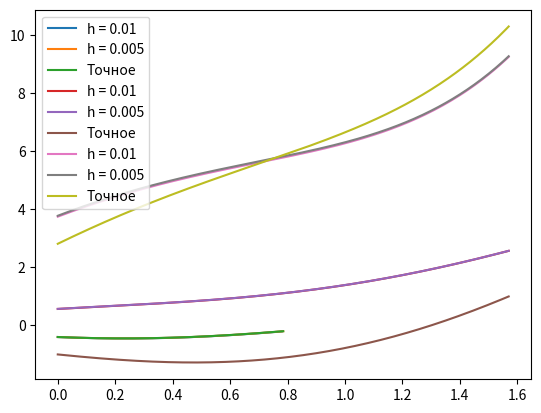

This chart was generated by the following Python code:
from math import log, exp, sin, cos, pi
from copy import deepcopy
import matplotlib.pyplot as plt
import numpy as np

def progonka(matrix):
    n = len(matrix)
    a = [-1 * matrix[0][1] / matrix[0][0]]
    b = [matrix[0][n] / matrix[0][0]]
    for i in range(1, n):
        y = matrix[i][i] + matrix[i][i - 1] * a[i - 1]
        a.append(-1 * matrix[i][i + 1] / y)
        b.append((matrix[i][n] - matrix[i][i - 1] * b[i - 1]) / y)
    b.append((matrix[n-1][n] - matrix[n-1][n-2] * b[n-2]) / (matrix[n-1][n-1] + matrix[n-1][n-2] * a[n-2]))
    x = [0 for i in range(len(matrix))]
    x[-1] = b[-1]
    for i in range(len(matrix)-2, -1, -1):
        x[i] = a[i] * x[i+1] + b[i]
    return x

def main():
    p_functons = [
        lambda x: -4,
        lambda x: -1,
        lambda x: -1
    ]
    f_functons = [
        lambda x: 0,
        lambda x: 4*sin(x),
        lambda x: 4*x*exp(x)
    ]
    an_functons = [
        lambda x: (-2/5)*cos(2*x)-(1/5)*sin(2*x),
        lambda x: sin(x)-cos(x)*(1+2*x),
        lambda x: exp(pi/2)*(cos(x)+sin(x))+2*(x-1)*exp(x)
    ]
    koshi_data = [
        (0, pi/4),
        (0, pi/2),
        (0, pi/2)
    ]
    alpha_data = [
        (1, 0),
        (1, 0),
        (1, 0)
    ]
    beta_data = [
        (1, 1),
        (1, 0),
        (1, 0)
    ]
    # wb = xl.Workbook()
    for i in range(len(koshi_data)):
        eps = 0.01
        n = int((koshi_data[i][1]-koshi_data[i][0])/eps)+1
        matrix = np.zeros((n, n+1))
        matrix[0][0] = -1-alpha_data[i][0]*eps
        matrix[0][1] = 1
        matrix[0][n] = alpha_data[i][1]*eps
        for j in range(1, n-1):
            matrix[j][j-1] = 1
            matrix[j][j] = -2-p_functons[i](koshi_data[i][0]+j*eps)*(eps**2)
            matrix[j][j+1] = 1
            matrix[j][n] = f_functons[i](koshi_data[i][0]+j*eps)*(eps**2)
        matrix[n-1][n-2] = -1
        matrix[n-1][n-1] = 1 - beta_data[i][0]*eps
        matrix[n-1][n] = beta_data[i][1]*eps
        a = progonka(matrix)
        coords = []
        graph_coords = []
        for j in range(len(a)):
            graph_coords.append((koshi_data[i][0] + j * eps, a[j]))
            coords.append((koshi_data[i][0] + j * eps, a[j]))
            coords.pop(0)

        eps /= 2
        n = int((koshi_data[i][1] - koshi_data[i][0]) / eps)+1
        matrix2 = np.zeros((n, n + 1))
        matrix2[0][0] = -1 - alpha_data[i][0] * eps
        matrix2[0][1] = 1
        matrix2[0][n] = alpha_data[i][1] * eps
        for j in range(1, n - 1):
            matrix2[j][j - 1] = 1
            matrix2[j][j] = -2 - p_functons[i](koshi_data[i][0] + j * eps) * (eps**2)
            matrix2[j][j + 1] = 1
            matrix2[j][n] = f_functons[i](koshi_data[i][0] + j * eps) * (eps**2)
        matrix2[n - 1][n - 2] = -1
        matrix2[n - 1][n - 1] = 1 - beta_data[i][0] * eps
        matrix2[n - 1][n] = beta_data[i][1] * eps
        a = progonka(matrix2)
        coords = []
        graph_coords_any = []
        for j in range(len(a)):
            graph_coords_any.append((koshi_data[i][0] + j * eps, a[j]))
            coords.append((koshi_data[i][0] + j * eps, a[j]))
            coords.pop(0)

        plt.plot(np.array([deepcopy(a[0]) for a in graph_coords]),
                 np.array([deepcopy(a[1]) for a in graph_coords]), label=f'h = {eps * 2}')
        plt.plot(np.array([deepcopy(a[0]) for a in graph_coords_any],),
                 np.array([deepcopy(a[1]) for a in graph_coords_any]), label=f'h = {eps}')
        plt.plot(np.array([deepcopy(a[0]) for a in graph_coords_any]),
                 np.array([an_functons[i](deepcopy(a[0])) for a in graph_coords_any]), label='Точное')
        plt.legend()
        plt.show()
        mn = 0
        for x in graph_coords:
            if abs(an_functons[i](x[0]) - x[1]) > mn:
                mn = abs(an_functons[i](x[0]) - x[1])
        n1 = mn
        mn = 0
        for x in graph_coords_any:
            if abs(an_functons[i](x[0]) - x[1]) > mn:
                mn = abs(an_functons[i](x[0]) - x[1])
        print(f'''Максимальная невязка на 1 решении = {n1
        }, Максимальная невязка на 2 решении = {mn}, Отношение невязок = {n1 / mn}''')

if __name__ == '__main__':
    main()